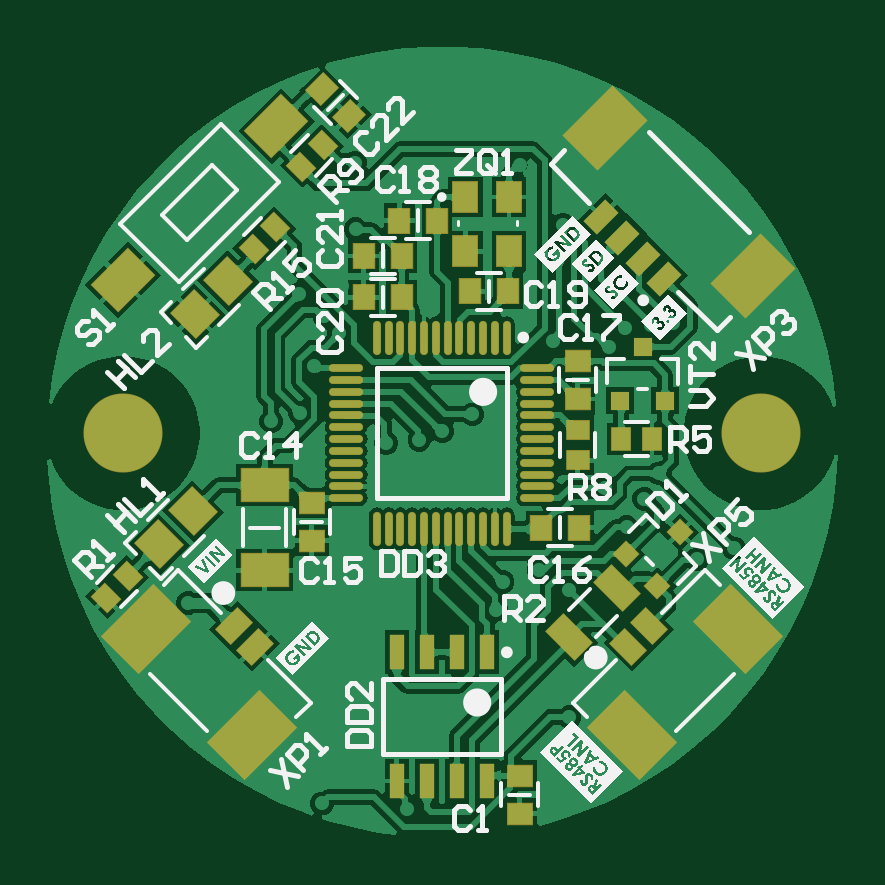
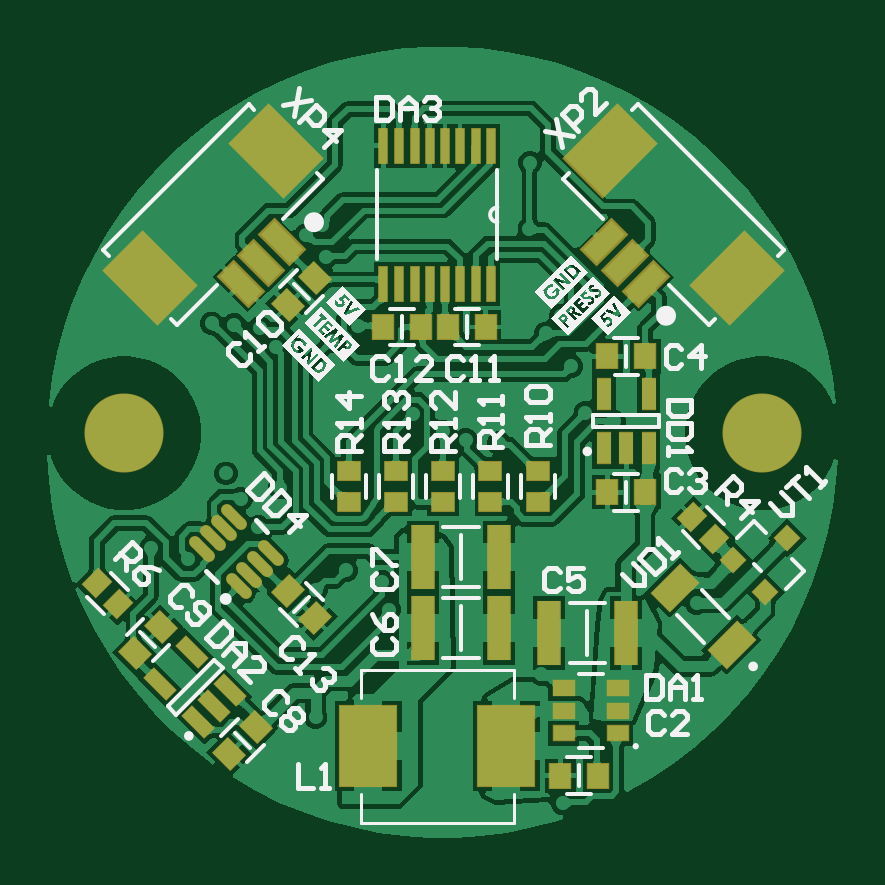
Circuit board: 9 layer files. Board 33.5 x 33.5 mm.
- bottom_copper: BOARD_34.GBL (94347 bytes)
- bottom_silk: BOARD_34.GBO (51091 bytes)
- paste: BOARD_34.GBP (5846 bytes)
- bottom_mask: BOARD_34.GBS (5924 bytes)
- outline: BOARD_34.GKO (287 bytes)
- top_copper: BOARD_34.GTL (88514 bytes)
- top_silk: BOARD_34.GTO (94914 bytes)
- paste: BOARD_34.GTP (6727 bytes)
- top_mask: BOARD_34.GTS (6795 bytes)

=== bottom_copper: BOARD_34.GBL (94347 bytes, source omitted) ===
=== bottom_silk: BOARD_34.GBO (51091 bytes, source omitted) ===
=== paste: BOARD_34.GBP ===
G04*
G04 #@! TF.GenerationSoftware,Altium Limited,Altium Designer,25.5.2 (35)*
G04*
G04 Layer_Color=128*
%FSLAX44Y44*%
%MOMM*%
G71*
G04*
G04 #@! TF.SameCoordinates,F1B542B9-2598-483C-8CF3-7BAA0FA54B51*
G04*
G04*
G04 #@! TF.FilePolarity,Positive*
G04*
G01*
G75*
G04:AMPARAMS|DCode=18|XSize=0.95mm|YSize=0.8mm|CornerRadius=0mm|HoleSize=0mm|Usage=FLASHONLY|Rotation=315.000|XOffset=0mm|YOffset=0mm|HoleType=Round|Shape=Rectangle|*
%AMROTATEDRECTD18*
4,1,4,-0.6187,0.0530,-0.0530,0.6187,0.6187,-0.0530,0.0530,-0.6187,-0.6187,0.0530,0.0*
%
%ADD18ROTATEDRECTD18*%

G04:AMPARAMS|DCode=19|XSize=1.05mm|YSize=0.9mm|CornerRadius=0mm|HoleSize=0mm|Usage=FLASHONLY|Rotation=45.000|XOffset=0mm|YOffset=0mm|HoleType=Round|Shape=Rectangle|*
%AMROTATEDRECTD19*
4,1,4,-0.0530,-0.6894,-0.6894,-0.0530,0.0530,0.6894,0.6894,0.0530,-0.0530,-0.6894,0.0*
%
%ADD19ROTATEDRECTD19*%

%ADD24R,0.9000X1.0500*%
%ADD27R,0.9500X0.8000*%
G04:AMPARAMS|DCode=34|XSize=2.2098mm|YSize=3.0988mm|CornerRadius=0mm|HoleSize=0mm|Usage=FLASHONLY|Rotation=225.000|XOffset=0mm|YOffset=0mm|HoleType=Round|Shape=Rectangle|*
%AMROTATEDRECTD34*
4,1,4,-0.3143,1.8769,1.8769,-0.3143,0.3143,-1.8769,-1.8769,0.3143,-0.3143,1.8769,0.0*
%
%ADD34ROTATEDRECTD34*%

G04:AMPARAMS|DCode=35|XSize=2.2098mm|YSize=3.0988mm|CornerRadius=0mm|HoleSize=0mm|Usage=FLASHONLY|Rotation=135.000|XOffset=0mm|YOffset=0mm|HoleType=Round|Shape=Rectangle|*
%AMROTATEDRECTD35*
4,1,4,1.8769,0.3143,-0.3143,-1.8769,-1.8769,-0.3143,0.3143,1.8769,1.8769,0.3143,0.0*
%
%ADD35ROTATEDRECTD35*%

G04:AMPARAMS|DCode=63|XSize=1.32mm|YSize=0.59mm|CornerRadius=0mm|HoleSize=0mm|Usage=FLASHONLY|Rotation=45.000|XOffset=0mm|YOffset=0mm|HoleType=Round|Shape=Rectangle|*
%AMROTATEDRECTD63*
4,1,4,-0.2581,-0.6753,-0.6753,-0.2581,0.2581,0.6753,0.6753,0.2581,-0.2581,-0.6753,0.0*
%
%ADD63ROTATEDRECTD63*%

%ADD64R,0.3556X1.4732*%
%ADD65R,0.5900X1.3200*%
G04:AMPARAMS|DCode=66|XSize=0.8128mm|YSize=1.7018mm|CornerRadius=0mm|HoleSize=0mm|Usage=FLASHONLY|Rotation=225.000|XOffset=0mm|YOffset=0mm|HoleType=Round|Shape=Rectangle|*
%AMROTATEDRECTD66*
4,1,4,-0.3143,0.8891,0.8891,-0.3143,0.3143,-0.8891,-0.8891,0.3143,-0.3143,0.8891,0.0*
%
%ADD66ROTATEDRECTD66*%

G04:AMPARAMS|DCode=67|XSize=0.8128mm|YSize=1.7018mm|CornerRadius=0mm|HoleSize=0mm|Usage=FLASHONLY|Rotation=135.000|XOffset=0mm|YOffset=0mm|HoleType=Round|Shape=Rectangle|*
%AMROTATEDRECTD67*
4,1,4,0.8891,0.3143,-0.3143,-0.8891,-0.8891,-0.3143,0.3143,0.8891,0.8891,0.3143,0.0*
%
%ADD67ROTATEDRECTD67*%

G04:AMPARAMS|DCode=68|XSize=0.45mm|YSize=1.3mm|CornerRadius=0mm|HoleSize=0mm|Usage=FLASHONLY|Rotation=315.000|XOffset=0mm|YOffset=0mm|HoleType=Round|Shape=Round|*
%AMOVALD68*
21,1,0.8500,0.4500,0.0000,0.0000,45.0*
1,1,0.4500,-0.3005,-0.3005*
1,1,0.4500,0.3005,0.3005*
%
%ADD68OVALD68*%

G04:AMPARAMS|DCode=69|XSize=1.05mm|YSize=0.9mm|CornerRadius=0mm|HoleSize=0mm|Usage=FLASHONLY|Rotation=315.000|XOffset=0mm|YOffset=0mm|HoleType=Round|Shape=Rectangle|*
%AMROTATEDRECTD69*
4,1,4,-0.6894,0.0530,-0.0530,0.6894,0.6894,-0.0530,0.0530,-0.6894,-0.6894,0.0530,0.0*
%
%ADD69ROTATEDRECTD69*%

%ADD70R,0.9542X2.7062*%
%ADD71R,0.9000X0.6450*%
%ADD72R,2.4130X3.4290*%
%ADD73P,1.0776X4X180.0*%
G04:AMPARAMS|DCode=74|XSize=1.11mm|YSize=1.73mm|CornerRadius=0mm|HoleSize=0mm|Usage=FLASHONLY|Rotation=45.000|XOffset=0mm|YOffset=0mm|HoleType=Round|Shape=Rectangle|*
%AMROTATEDRECTD74*
4,1,4,0.2192,-1.0041,-1.0041,0.2192,-0.2192,1.0041,1.0041,-0.2192,0.2192,-1.0041,0.0*
%
%ADD74ROTATEDRECTD74*%

D18*
X307500Y102500D02*
D03*
X64596Y139596D02*
D03*
X316692Y111692D02*
D03*
X55404Y130404D02*
D03*
D19*
X300657Y81843D02*
D03*
X235657Y229343D02*
D03*
X289343Y93157D02*
D03*
X260657Y39343D02*
D03*
X224343Y240657D02*
D03*
X249343Y50657D02*
D03*
D24*
X168000Y220000D02*
D03*
X195500D02*
D03*
X152000D02*
D03*
X100500Y150000D02*
D03*
X100500Y207500D02*
D03*
X179500Y220000D02*
D03*
X84500Y150000D02*
D03*
X84500Y207500D02*
D03*
X120500Y30000D02*
D03*
X104500D02*
D03*
D27*
X130000Y159000D02*
D03*
X150000D02*
D03*
X210000D02*
D03*
X190000D02*
D03*
X170000D02*
D03*
X150000Y146000D02*
D03*
X130000D02*
D03*
X190000D02*
D03*
X170000D02*
D03*
X210000D02*
D03*
D34*
X99402Y294338D02*
D03*
X45662Y240598D02*
D03*
D35*
X294338D02*
D03*
X240598Y294338D02*
D03*
D63*
X289814Y68879D02*
D03*
X266904Y59404D02*
D03*
X276379Y82314D02*
D03*
X273621Y52686D02*
D03*
X260186Y66121D02*
D03*
D64*
X169198Y238290D02*
D03*
X162848Y296710D02*
D03*
X169198D02*
D03*
X175802D02*
D03*
X195360D02*
D03*
X149640D02*
D03*
X156244D02*
D03*
X182152D02*
D03*
X188756D02*
D03*
X195360Y238290D02*
D03*
X188756D02*
D03*
X182152D02*
D03*
X175802D02*
D03*
X162848D02*
D03*
X156244D02*
D03*
X149640D02*
D03*
D65*
X92500Y168550D02*
D03*
X102000D02*
D03*
X83000Y191450D02*
D03*
X102000D02*
D03*
X83000Y168550D02*
D03*
D66*
X101877Y255801D02*
D03*
X84199Y238123D02*
D03*
X93038Y246962D02*
D03*
D67*
X255801Y238123D02*
D03*
X238123Y255801D02*
D03*
X246962Y246962D02*
D03*
D68*
X252020Y114924D02*
D03*
X262980Y135076D02*
D03*
X267576Y130480D02*
D03*
X256616Y110328D02*
D03*
X242827Y124116D02*
D03*
X272173Y125884D02*
D03*
X258384Y139672D02*
D03*
X247424Y119520D02*
D03*
D69*
X224343Y96843D02*
D03*
X235657Y108157D02*
D03*
D70*
X146250Y122500D02*
D03*
Y92500D02*
D03*
X125250Y90500D02*
D03*
X92750D02*
D03*
X178750Y122500D02*
D03*
Y92500D02*
D03*
D71*
X119000Y67000D02*
D03*
X96000Y48000D02*
D03*
X119000Y57500D02*
D03*
X96000Y67000D02*
D03*
Y57500D02*
D03*
X119000Y48000D02*
D03*
D72*
X143290Y42500D02*
D03*
X201710D02*
D03*
D73*
X33702Y107792D02*
D03*
X47172Y121263D02*
D03*
X24273Y130692D02*
D03*
D74*
X47945Y85444D02*
D03*
X72057Y109556D02*
D03*
M02*

=== bottom_mask: BOARD_34.GBS ===
G04*
G04 #@! TF.GenerationSoftware,Altium Limited,Altium Designer,25.5.2 (35)*
G04*
G04 Layer_Color=16711935*
%FSLAX44Y44*%
%MOMM*%
G71*
G04*
G04 #@! TF.SameCoordinates,F1B542B9-2598-483C-8CF3-7BAA0FA54B51*
G04*
G04*
G04 #@! TF.FilePolarity,Negative*
G04*
G01*
G75*
G04:AMPARAMS|DCode=40|XSize=1mm|YSize=0.85mm|CornerRadius=0mm|HoleSize=0mm|Usage=FLASHONLY|Rotation=315.000|XOffset=0mm|YOffset=0mm|HoleType=Round|Shape=Rectangle|*
%AMROTATEDRECTD40*
4,1,4,-0.6541,0.0530,-0.0530,0.6541,0.6541,-0.0530,0.0530,-0.6541,-0.6541,0.0530,0.0*
%
%ADD40ROTATEDRECTD40*%

G04:AMPARAMS|DCode=41|XSize=1.1mm|YSize=0.95mm|CornerRadius=0mm|HoleSize=0mm|Usage=FLASHONLY|Rotation=45.000|XOffset=0mm|YOffset=0mm|HoleType=Round|Shape=Rectangle|*
%AMROTATEDRECTD41*
4,1,4,-0.0530,-0.7248,-0.7248,-0.0530,0.0530,0.7248,0.7248,0.0530,-0.0530,-0.7248,0.0*
%
%ADD41ROTATEDRECTD41*%

%ADD46R,0.9500X1.1000*%
%ADD49R,1.0000X0.8500*%
%ADD59C,3.3500*%
G04:AMPARAMS|DCode=75|XSize=1.37mm|YSize=0.64mm|CornerRadius=0mm|HoleSize=0mm|Usage=FLASHONLY|Rotation=45.000|XOffset=0mm|YOffset=0mm|HoleType=Round|Shape=Rectangle|*
%AMROTATEDRECTD75*
4,1,4,-0.2581,-0.7107,-0.7107,-0.2581,0.2581,0.7107,0.7107,0.2581,-0.2581,-0.7107,0.0*
%
%ADD75ROTATEDRECTD75*%

%ADD76R,0.4056X1.5232*%
%ADD77R,0.6400X1.3700*%
G04:AMPARAMS|DCode=78|XSize=1.0168mm|YSize=1.9058mm|CornerRadius=0mm|HoleSize=0mm|Usage=FLASHONLY|Rotation=225.000|XOffset=0mm|YOffset=0mm|HoleType=Round|Shape=Rectangle|*
%AMROTATEDRECTD78*
4,1,4,-0.3143,1.0333,1.0333,-0.3143,0.3143,-1.0333,-1.0333,0.3143,-0.3143,1.0333,0.0*
%
%ADD78ROTATEDRECTD78*%

G04:AMPARAMS|DCode=79|XSize=2.4138mm|YSize=3.3028mm|CornerRadius=0mm|HoleSize=0mm|Usage=FLASHONLY|Rotation=225.000|XOffset=0mm|YOffset=0mm|HoleType=Round|Shape=Rectangle|*
%AMROTATEDRECTD79*
4,1,4,-0.3143,2.0211,2.0211,-0.3143,0.3143,-2.0211,-2.0211,0.3143,-0.3143,2.0211,0.0*
%
%ADD79ROTATEDRECTD79*%

G04:AMPARAMS|DCode=80|XSize=1.0168mm|YSize=1.9058mm|CornerRadius=0mm|HoleSize=0mm|Usage=FLASHONLY|Rotation=135.000|XOffset=0mm|YOffset=0mm|HoleType=Round|Shape=Rectangle|*
%AMROTATEDRECTD80*
4,1,4,1.0333,0.3143,-0.3143,-1.0333,-1.0333,-0.3143,0.3143,1.0333,1.0333,0.3143,0.0*
%
%ADD80ROTATEDRECTD80*%

G04:AMPARAMS|DCode=81|XSize=2.4138mm|YSize=3.3028mm|CornerRadius=0mm|HoleSize=0mm|Usage=FLASHONLY|Rotation=135.000|XOffset=0mm|YOffset=0mm|HoleType=Round|Shape=Rectangle|*
%AMROTATEDRECTD81*
4,1,4,2.0211,0.3143,-0.3143,-2.0211,-2.0211,-0.3143,0.3143,2.0211,2.0211,0.3143,0.0*
%
%ADD81ROTATEDRECTD81*%

G04:AMPARAMS|DCode=82|XSize=0.5mm|YSize=1.35mm|CornerRadius=0mm|HoleSize=0mm|Usage=FLASHONLY|Rotation=315.000|XOffset=0mm|YOffset=0mm|HoleType=Round|Shape=Round|*
%AMOVALD82*
21,1,0.8500,0.5000,0.0000,0.0000,45.0*
1,1,0.5000,-0.3005,-0.3005*
1,1,0.5000,0.3005,0.3005*
%
%ADD82OVALD82*%

G04:AMPARAMS|DCode=83|XSize=1.1mm|YSize=0.95mm|CornerRadius=0mm|HoleSize=0mm|Usage=FLASHONLY|Rotation=315.000|XOffset=0mm|YOffset=0mm|HoleType=Round|Shape=Rectangle|*
%AMROTATEDRECTD83*
4,1,4,-0.7248,0.0530,-0.0530,0.7248,0.7248,-0.0530,0.0530,-0.7248,-0.7248,0.0530,0.0*
%
%ADD83ROTATEDRECTD83*%

%ADD84R,1.0042X2.7562*%
%ADD85R,0.9500X0.6950*%
%ADD86R,2.4630X3.4790*%
%ADD87P,1.1483X4X180.0*%
G04:AMPARAMS|DCode=88|XSize=1.16mm|YSize=1.78mm|CornerRadius=0mm|HoleSize=0mm|Usage=FLASHONLY|Rotation=45.000|XOffset=0mm|YOffset=0mm|HoleType=Round|Shape=Rectangle|*
%AMROTATEDRECTD88*
4,1,4,0.2192,-1.0395,-1.0395,0.2192,-0.2192,1.0395,1.0395,-0.2192,0.2192,-1.0395,0.0*
%
%ADD88ROTATEDRECTD88*%

D40*
X307500Y102500D02*
D03*
X64596Y139596D02*
D03*
X316692Y111692D02*
D03*
X55404Y130404D02*
D03*
D41*
X300657Y81843D02*
D03*
X235657Y229343D02*
D03*
X289343Y93157D02*
D03*
X260657Y39343D02*
D03*
X224343Y240657D02*
D03*
X249343Y50657D02*
D03*
D46*
X168000Y220000D02*
D03*
X195500D02*
D03*
X152000D02*
D03*
X100500Y150000D02*
D03*
X100500Y207500D02*
D03*
X179500Y220000D02*
D03*
X84500Y150000D02*
D03*
X84500Y207500D02*
D03*
X120500Y30000D02*
D03*
X104500D02*
D03*
D49*
X130000Y159000D02*
D03*
X150000D02*
D03*
X210000D02*
D03*
X190000D02*
D03*
X170000D02*
D03*
X150000Y146000D02*
D03*
X130000D02*
D03*
X190000D02*
D03*
X170000D02*
D03*
X210000D02*
D03*
D59*
X305000Y175000D02*
D03*
X35000D02*
D03*
D75*
X289814Y68879D02*
D03*
X266904Y59404D02*
D03*
X276379Y82314D02*
D03*
X273621Y52686D02*
D03*
X260186Y66121D02*
D03*
D76*
X169198Y238290D02*
D03*
X162848Y296710D02*
D03*
X169198D02*
D03*
X175802D02*
D03*
X195360D02*
D03*
X149640D02*
D03*
X156244D02*
D03*
X182152D02*
D03*
X188756D02*
D03*
X195360Y238290D02*
D03*
X188756D02*
D03*
X182152D02*
D03*
X175802D02*
D03*
X162848D02*
D03*
X156244D02*
D03*
X149640D02*
D03*
D77*
X92500Y168550D02*
D03*
X102000D02*
D03*
X83000Y191450D02*
D03*
X102000D02*
D03*
X83000Y168550D02*
D03*
D78*
X101877Y255801D02*
D03*
X84199Y238123D02*
D03*
X93038Y246962D02*
D03*
D79*
X99402Y294338D02*
D03*
X45662Y240598D02*
D03*
D80*
X255801Y238123D02*
D03*
X238123Y255801D02*
D03*
X246962Y246962D02*
D03*
D81*
X294338Y240598D02*
D03*
X240598Y294338D02*
D03*
D82*
X252020Y114924D02*
D03*
X262980Y135076D02*
D03*
X267576Y130480D02*
D03*
X256616Y110328D02*
D03*
X242827Y124116D02*
D03*
X272173Y125884D02*
D03*
X258384Y139672D02*
D03*
X247424Y119520D02*
D03*
D83*
X224343Y96843D02*
D03*
X235657Y108157D02*
D03*
D84*
X146250Y122500D02*
D03*
Y92500D02*
D03*
X125250Y90500D02*
D03*
X92750D02*
D03*
X178750Y122500D02*
D03*
Y92500D02*
D03*
D85*
X119000Y67000D02*
D03*
X96000Y48000D02*
D03*
X119000Y57500D02*
D03*
X96000Y67000D02*
D03*
Y57500D02*
D03*
X119000Y48000D02*
D03*
D86*
X143290Y42500D02*
D03*
X201710D02*
D03*
D87*
X33702Y107792D02*
D03*
X47172Y121263D02*
D03*
X24273Y130692D02*
D03*
D88*
X47945Y85444D02*
D03*
X72057Y109556D02*
D03*
M02*

=== outline: BOARD_34.GKO ===
G04*
G04 #@! TF.GenerationSoftware,Altium Limited,Altium Designer,25.5.2 (35)*
G04*
G04 Layer_Color=16711935*
%FSLAX44Y44*%
%MOMM*%
G71*
G04*
G04 #@! TF.SameCoordinates,F1B542B9-2598-483C-8CF3-7BAA0FA54B51*
G04*
G04*
G04 #@! TF.FilePolarity,Positive*
G04*
G01*
G75*
M02*

=== top_copper: BOARD_34.GTL (88514 bytes, source omitted) ===
=== top_silk: BOARD_34.GTO (94914 bytes, source omitted) ===
=== paste: BOARD_34.GTP (6727 bytes, source omitted) ===
=== top_mask: BOARD_34.GTS (6795 bytes, source omitted) ===
